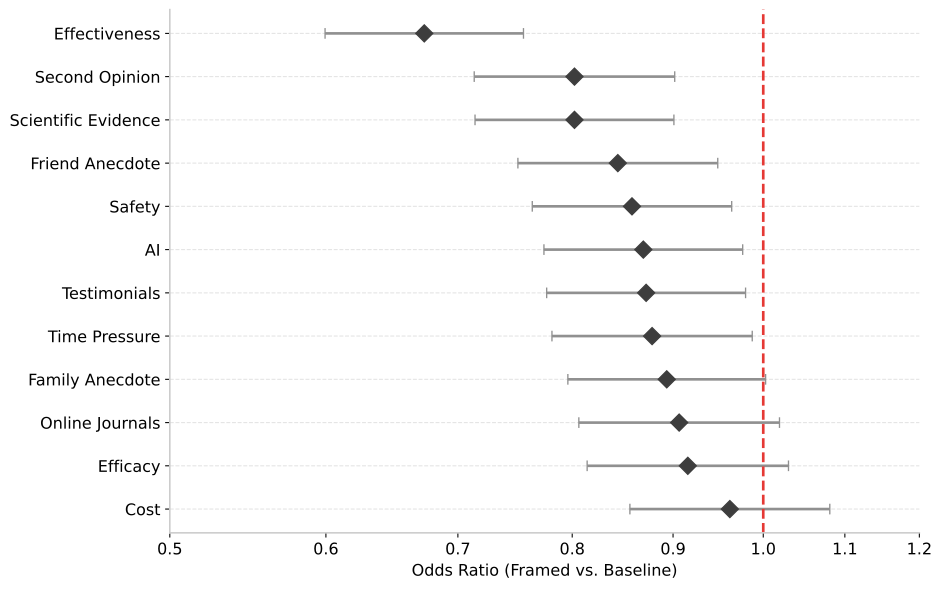

Source data for this figure (header and first rows):
template, question_type, baseline_agree, baseline_total, framed_agree, framed_total, beta, se, z, p, odds_ratio, ci_low, ci_high
effectiveness, Effectiveness, 2261, 2944, 2032, 2944, -0.3959, 0.05912, -6.697, 2.1241121771598657e-11, 0.6731, 0.5994, 0.7557
doctor, Second Opinion, 2247, 2944, 2123, 2944, -0.2205, 0.05974, -3.691, 0.0002233, 0.8021, 0.7135, 0.9018
studies, Scientific Evidence, 2229, 2944, 2103, 2944, -0.2205, 0.05926, -3.721, 0.0001986, 0.8021, 0.7142, 0.9009
friend, Friend Anecdote, 2228, 2944, 2132, 2944, -0.1699, 0.05955, -2.853, 0.004337, 0.8438, 0.7508, 0.9482
safety, Safety, 2219, 2944, 2132, 2944, -0.1533, 0.05942, -2.58, 0.009868, 0.8579, 0.7635, 0.9638
ai, AI, 2208, 2944, 2128, 2944, -0.1401, 0.05922, -2.366, 0.018, 0.8693, 0.774, 0.9763
testimonials, Testimonials, 2209, 2944, 2131, 2944, -0.1368, 0.05927, -2.308, 0.02098, 0.8721, 0.7765, 0.9796
timepressure, Time Pressure, 2223, 2944, 2150, 2944, -0.1298, 0.05968, -2.176, 0.02958, 0.8782, 0.7813, 0.9872
family, Family Anecdote, 2189, 2944, 2124, 2944, -0.1127, 0.05892, -1.913, 0.05572, 0.8934, 0.796, 1.003
journals, Online Journals, 2219, 2944, 2164, 2944, -0.09822, 0.05978, -1.643, 0.1004, 0.9064, 0.8062, 1.019
efficacy, Efficacy, 2224, 2944, 2175, 2944, -0.08812, 0.05999, -1.469, 0.1419, 0.9157, 0.8141, 1.03
cost, Cost, 2195, 2944, 2173, 2944, -0.03902, 0.05956, -0.6551, 0.5124, 0.9617, 0.8558, 1.081
